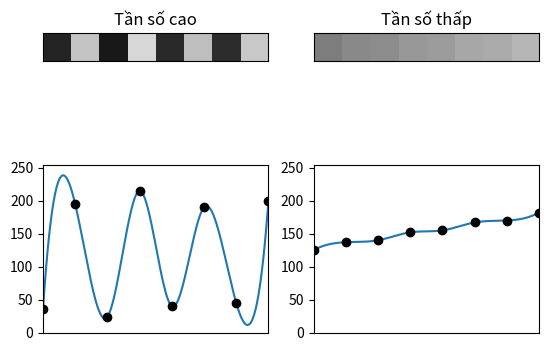

Source code (Python):
import numpy as np
from matplotlib import pyplot as plt
from scipy.interpolate import make_interp_spline

rapid = np.array([35, 195, 24, 215, 40, 190, 45, 200])
smooth = np.array([125, 137, 140, 152, 155, 167, 170, 182])

fig, ax = plt.subplots(2, 2)

matrix = np.array([rapid])
ax[0, 0].imshow(matrix, cmap="gray", vmin=0, vmax=255)
ax[0, 0].set_xticks([])
ax[0, 0].set_yticks([])
ax[0, 0].set_title("Tần số cao")

interpol = np.linspace(0, 7, 300)
power_smooth = make_interp_spline(np.array(range(8)), rapid)(interpol)
ax[1, 0].plot(interpol, power_smooth)
ax[1, 0].set_xlim(0, 7)
ax[1, 0].set_ylim(0, 255)
ax[1, 0].set_xticks([])
ax[1, 0].plot(np.array(range(8)), rapid, 'o', color='black')

matrix = np.array([smooth])
ax[0, 1].imshow(matrix, cmap="gray", vmin=0, vmax=255)
ax[0, 1].set_xticks([])
ax[0, 1].set_yticks([])
ax[0, 1].set_title("Tần số thấp")

interpol = np.linspace(0, 7, 300)
power_smooth = make_interp_spline(np.array(range(8)), smooth)(interpol)
ax[1, 1].plot(interpol, power_smooth)
ax[1, 1].set_xlim(0, 7)
ax[1, 1].set_ylim(0, 255)
ax[1, 1].set_xticks([])
ax[1, 1].plot(np.array(range(8)), smooth, 'o', color='black')

plt.show()
